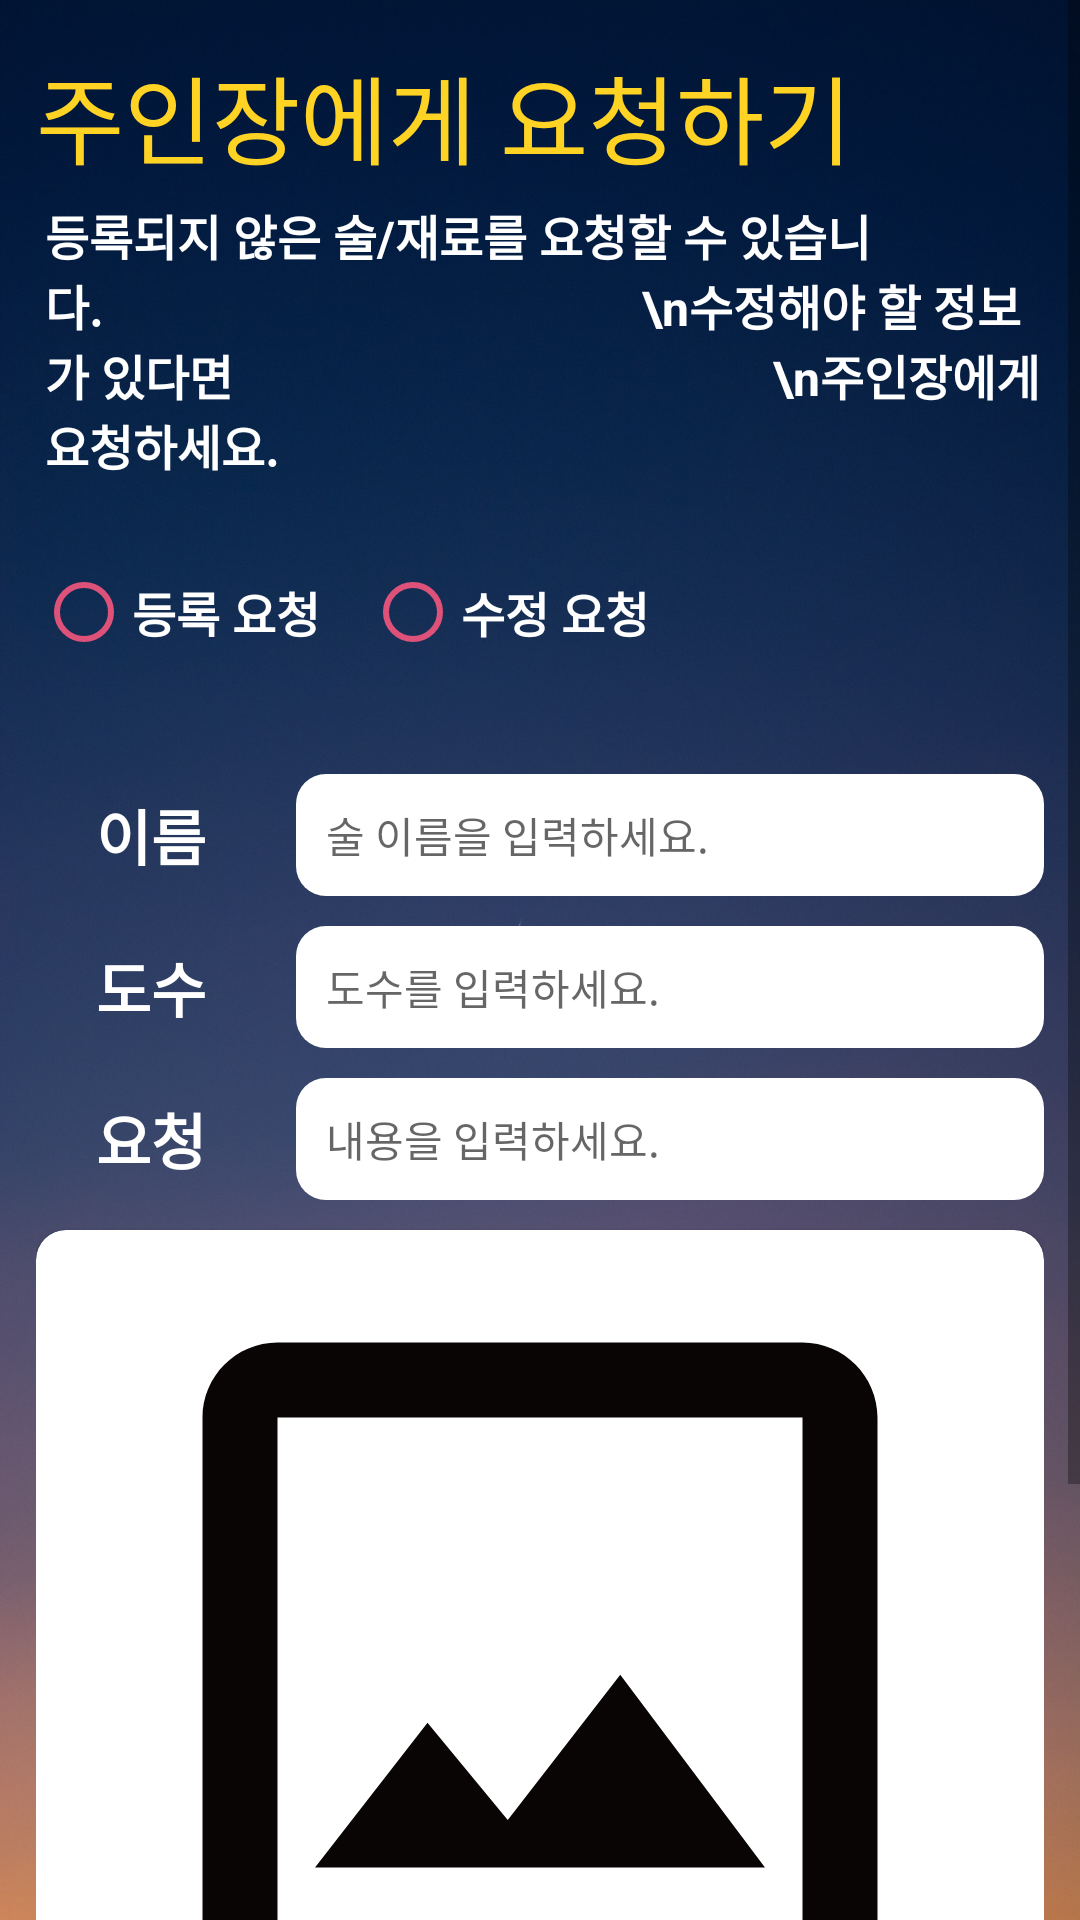

Android layout source for this screen:
<!-- AndroidManifest.xml: application theme Theme.AlcoholRecipe -->
<!-- res/layout/activity_owner_request.xml -->
<?xml version="1.0" encoding="utf-8"?>
<RelativeLayout xmlns:android="http://schemas.android.com/apk/res/android"
    xmlns:app="http://schemas.android.com/apk/res-auto"
    xmlns:tools="http://schemas.android.com/tools"
    android:layout_width="wrap_content"
    android:layout_height="wrap_content"
    android:background="@drawable/basic"
    tools:context=".OwnerRequestActivity">

    <ScrollView
        android:layout_width="match_parent"
        android:layout_height="match_parent">

        <LinearLayout
            android:layout_width="match_parent"
            android:layout_height="wrap_content"
            android:layout_marginLeft="12dp"
            android:layout_marginTop="15dp"
            android:layout_marginRight="12dp"
            android:layout_marginBottom="1dp"
            android:orientation="vertical"
            app:layout_constraintBottom_toBottomOf="parent"
            app:layout_constraintEnd_toEndOf="parent"
            app:layout_constraintStart_toStartOf="parent"
            app:layout_constraintTop_toTopOf="parent">

            <TextView
                android:id="@+id/textView1"
                android:layout_width="wrap_content"
                android:layout_height="wrap_content"
                android:fontFamily="@font/puradak_gentle_gothic"
                android:text="주인장에게 요청하기"
                android:textColor="#FFD324"
                android:textSize="32sp" />

            <TextView
                android:id="@+id/textView2"
                android:layout_width="match_parent"
                android:layout_height="wrap_content"
                android:layout_marginLeft="3dp"
                android:layout_marginTop="5dp"
                android:text="등록되지 않은 술/재료를 요청할 수 있습니다.
                                            \n수정해야 할 정보가 있다면
                                            \n주인장에게 요청하세요."
                android:textColor="#FFFFFF"
                android:textSize="16sp"
                android:textStyle="bold" />

            <RadioGroup
                android:id="@+id/radioGroup"
                android:layout_width="wrap_content"
                android:layout_height="wrap_content"
                android:layout_marginTop="20dp"
                android:layout_marginBottom="20dp"
                android:orientation="horizontal">

                <RadioButton
                    android:id="@+id/radioAdd"
                    android:layout_width="match_parent"
                    android:layout_height="wrap_content"
                    android:buttonTint="#DE5179"
                    android:fontFamily="sans-serif-black"
                    android:text="등록 요청"
                    android:textColor="#FFFFFF"
                    android:textSize="16sp" />

                <RadioButton
                    android:id="@+id/radioEdit"
                    android:layout_width="match_parent"
                    android:layout_height="wrap_content"
                    android:layout_marginLeft="15dp"
                    android:buttonTint="#DE5179"
                    android:fontFamily="sans-serif-black"
                    android:text="수정 요청"
                    android:textColor="#FFFFFF"
                    android:textSize="16sp" />
            </RadioGroup>

            <LinearLayout
                android:layout_width="match_parent"
                android:layout_height="wrap_content"
                android:layout_marginTop="10dp"
                android:orientation="horizontal">

                <TextView
                    android:id="@+id/textView421"
                    android:layout_width="wrap_content"
                    android:layout_height="match_parent"
                    android:layout_marginRight="10dp"
                    android:fontFamily="sans-serif-black"
                    android:gravity="center"
                    android:paddingLeft="20dp"
                    android:paddingRight="20dp"
                    android:text="이름"
                    android:textColor="#FFFFFF"
                    android:textSize="20sp" />

                <androidx.cardview.widget.CardView
                    android:layout_width="match_parent"
                    android:layout_height="match_parent"
                    android:outlineProvider="none"
                    app:cardCornerRadius="10dp">

                    <EditText
                        android:id="@+id/editName"
                        android:layout_width="match_parent"
                        android:layout_height="wrap_content"
                        android:layout_margin="10dp"
                        android:layout_weight="1"
                        android:background="@android:color/transparent"
                        android:ems="10"
                        android:hint="술 이름을 입력하세요."
                        android:inputType="textPersonName"
                        android:textSize="14sp" />
                </androidx.cardview.widget.CardView>

            </LinearLayout>

            <LinearLayout
                android:layout_width="match_parent"
                android:layout_height="wrap_content"
                android:layout_marginTop="10dp"
                android:orientation="horizontal">

                <TextView
                    android:id="@+id/textView42"
                    android:layout_width="wrap_content"
                    android:layout_height="match_parent"
                    android:layout_marginRight="10dp"
                    android:fontFamily="sans-serif-black"
                    android:gravity="center"
                    android:paddingLeft="20dp"
                    android:paddingRight="20dp"
                    android:text="도수"
                    android:textColor="#FFFFFF"
                    android:textSize="20sp" />

                <androidx.cardview.widget.CardView
                    android:layout_width="match_parent"
                    android:layout_height="match_parent"
                    android:outlineProvider="none"
                    app:cardCornerRadius="10dp">

                    <EditText
                        android:id="@+id/editPercent"
                        android:layout_width="match_parent"
                        android:layout_height="wrap_content"
                        android:layout_margin="10dp"
                        android:background="@android:color/transparent"
                        android:ems="10"
                        android:hint="도수를 입력하세요."
                        android:inputType="textPersonName"
                        android:textSize="14sp" />
                </androidx.cardview.widget.CardView>

            </LinearLayout>

            <LinearLayout
                android:layout_width="match_parent"
                android:layout_height="wrap_content"
                android:layout_marginTop="10dp"
                android:orientation="horizontal">

                <TextView
                    android:id="@+id/textView422"
                    android:layout_width="wrap_content"
                    android:layout_height="match_parent"
                    android:layout_marginRight="10dp"
                    android:fontFamily="sans-serif-black"
                    android:gravity="center"
                    android:paddingLeft="20dp"
                    android:paddingRight="20dp"
                    android:text="요청"
                    android:textColor="#FFFFFF"
                    android:textSize="20sp" />

                <androidx.cardview.widget.CardView
                    android:layout_width="match_parent"
                    android:layout_height="match_parent"
                    android:outlineProvider="none"
                    app:cardCornerRadius="10dp">

                    <EditText
                        android:id="@+id/editContent"
                        android:layout_width="match_parent"
                        android:layout_height="wrap_content"
                        android:layout_margin="10dp"
                        android:background="@android:color/transparent"
                        android:ems="10"
                        android:hint="내용을 입력하세요."
                        android:inputType="textPersonName"
                        android:textSize="14sp" />
                </androidx.cardview.widget.CardView>

            </LinearLayout>

            <androidx.cardview.widget.CardView
                android:layout_width="match_parent"
                android:layout_height="match_parent"
                android:layout_marginTop="10dp"
                app:cardCornerRadius="10dp">

                <ImageView
                    android:id="@+id/imageView"
                    android:layout_width="match_parent"
                    android:layout_height="300dp"
                    android:layout_gravity="center"
                    app:srcCompat="@drawable/outline_image_24" />
            </androidx.cardview.widget.CardView>

            <LinearLayout
                android:layout_width="match_parent"
                android:layout_height="match_parent"
                android:layout_marginTop="10dp"
                android:layout_marginBottom="50dp"
                android:gravity="center"
                android:orientation="horizontal">

                <Button
                    android:id="@+id/btnCancel"
                    android:layout_width="wrap_content"
                    android:layout_height="wrap_content"
                    android:layout_margin="5dp"
                    android:backgroundTint="#E0903C"
                    android:fontFamily="sans-serif-black"
                    android:text="취소" />

                <Button
                    android:id="@+id/btnPhoto"
                    android:layout_width="120dp"
                    android:layout_height="wrap_content"
                    android:layout_marginLeft="30dp"
                    android:backgroundTint="#545454"
                    android:fontFamily="sans-serif-black"
                    android:text="이미지 첨부" />

                <Button
                    android:id="@+id/btnEnd"
                    android:layout_width="120dp"
                    android:layout_height="wrap_content"
                    android:layout_marginLeft="10dp"
                    android:backgroundTint="#545454"
                    android:fontFamily="sans-serif-black"
                    android:text="요청 완료" />
            </LinearLayout>


        </LinearLayout>
    </ScrollView>

</RelativeLayout>
<!-- resources referenced by this layout -->
<resources>
  <!-- drawable basic: jpg bitmap (drawable, 290914 bytes) -->
  <!-- drawable outline_image_24 (drawable) -->
  <vector android:height="24dp" android:tint="#090505"
      android:viewportHeight="24" android:viewportWidth="24"
      android:width="24dp" xmlns:android="http://schemas.android.com/apk/res/android">
      <path android:fillColor="@android:color/white" android:pathData="M19,5v14L5,19L5,5h14m0,-2L5,3c-1.1,0 -2,0.9 -2,2v14c0,1.1 0.9,2 2,2h14c1.1,0 2,-0.9 2,-2L21,5c0,-1.1 -0.9,-2 -2,-2zM14.14,11.86l-3,3.87L9,13.14 6,17h12l-3.86,-5.14z"/>
  </vector>
  <style name="Theme.AlcoholRecipe" parent="Theme.MaterialComponents.DayNight.DarkActionBar">
          <item name="windowNoTitle">true</item>
          
          <item name="colorPrimary">@color/pointColor2</item>
          <item name="colorPrimaryVariant">@color/pointColor2</item>
          <item name="colorOnPrimary">@color/white</item>
          
          <item name="colorSecondary">@color/teal_200</item>
          <item name="colorSecondaryVariant">@color/teal_700</item>
          <item name="colorOnSecondary">@color/black</item>
          
          
      </style>
  <color name="pointColor2">#FFC78360</color>
  <color name="white">#FFFFFFFF</color>
  <color name="teal_200">#FF03DAC5</color>
  <color name="teal_700">#FF018786</color>
  <color name="black">#FF000000</color>
</resources>
